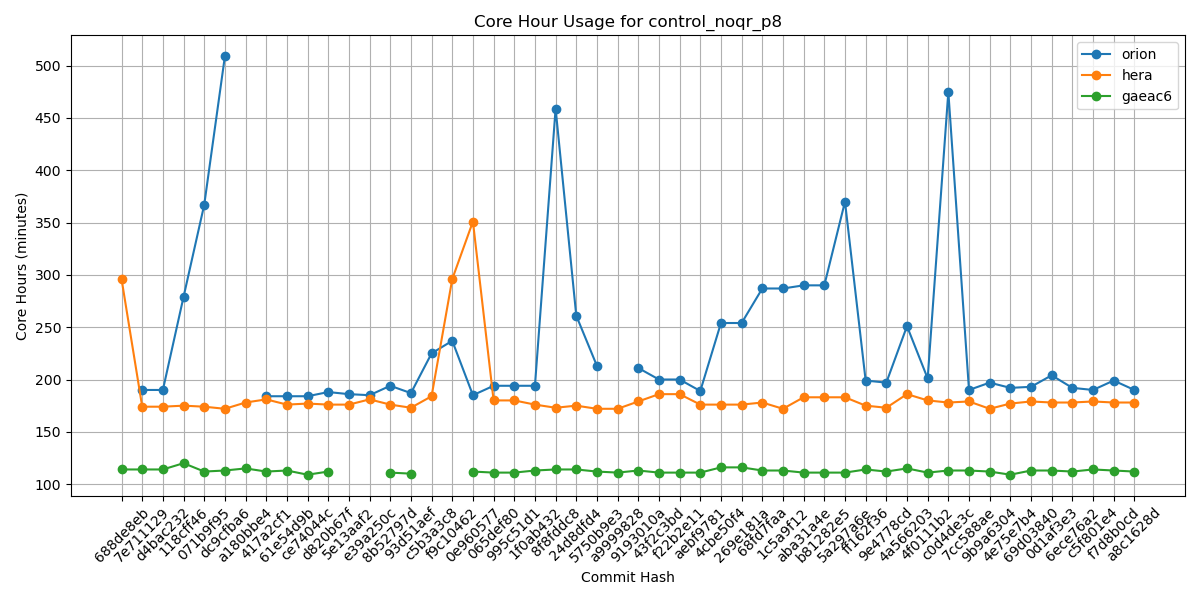

The file beside this chart, header and first rows:
Hash, orion, hera, gaeac6
688de8eb, , 296, 114
7e711129, 190, 174, 114
d4bac232, 190, 174, 114
118cff46, 279, 175, 120
071b9f95, 367, 174, 112
dc9cfba6, 509, 172, 113
a180bbe4, , 178, 115
417a2cf1, 184, 181, 112
61e54d9b, 184, 176, 113
ce74044c, 184, 177, 109
d820b67f, 188, 176, 112
5e13aaf2, 186, 176, 
e39a250c, 185, 181, 
8b52797d, 194, 176, 111
93d51aef, 187, 173, 110
c5b3a3c8, 225, 184, 
f9c10462, 237, 296, 
0e960577, 185, 351, 112
065def80, 194, 180, 111
995c51d1, 194, 180, 111
1f0ab432, 194, 176, 113
8f8fddc8, 459, 173, 114
24d8dfd4, 261, 175, 114
5750b9e3, 213, 172, 112
a9999828, , 172, 111
9193010a, 211, 179, 113
43f2c3bd, 200, 186, 111
f22b2e11, 200, 186, 111
aebf9781, 189, 176, 111
4cbe50f4, 254, 176, 116
269e181a, 254, 176, 116
68fd7faa, 287, 178, 113
1c5a9f12, 287, 172, 113
aba31a4e, 290, 183, 111
b81282e5, 290, 183, 111
5a297a6e, 370, 183, 111
ff162f36, 199, 175, 114
9e4778cd, 197, 173, 112
4a566203, 251, 186, 115
4f0111b2, 201, 180, 111
c0d4de3c, 475, 178, 113
7cc588ae, 190, 179, 113
9b9a6304, 197, 172, 112
4e75e7b4, 192, 177, 109
69d03840, 193, 179, 113
0d1af3e3, 204, 178, 113
6ece76a2, 192, 178, 112
c5f801e4, 190, 179, 114
f7d8b0cd, 199, 178, 113
a8c1628d, 190, 178, 112
